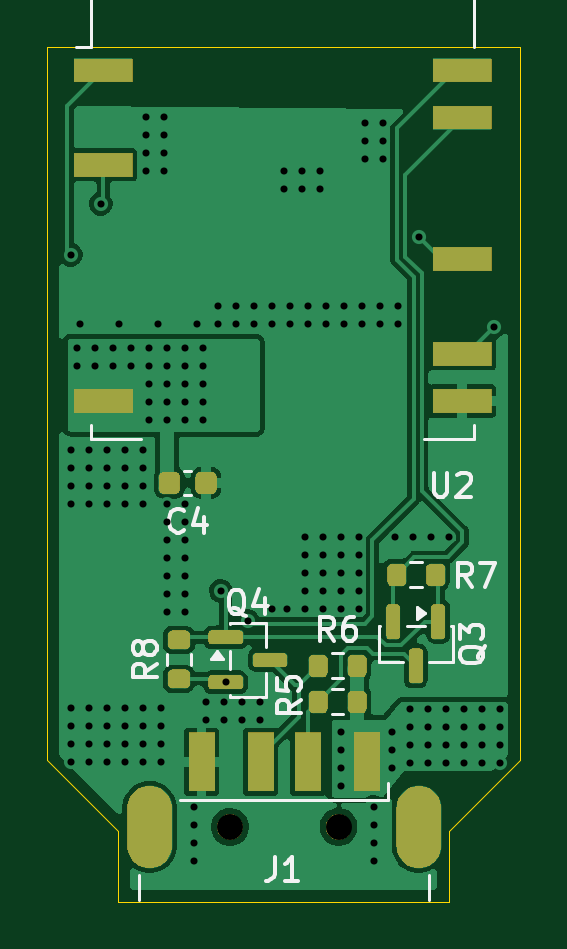
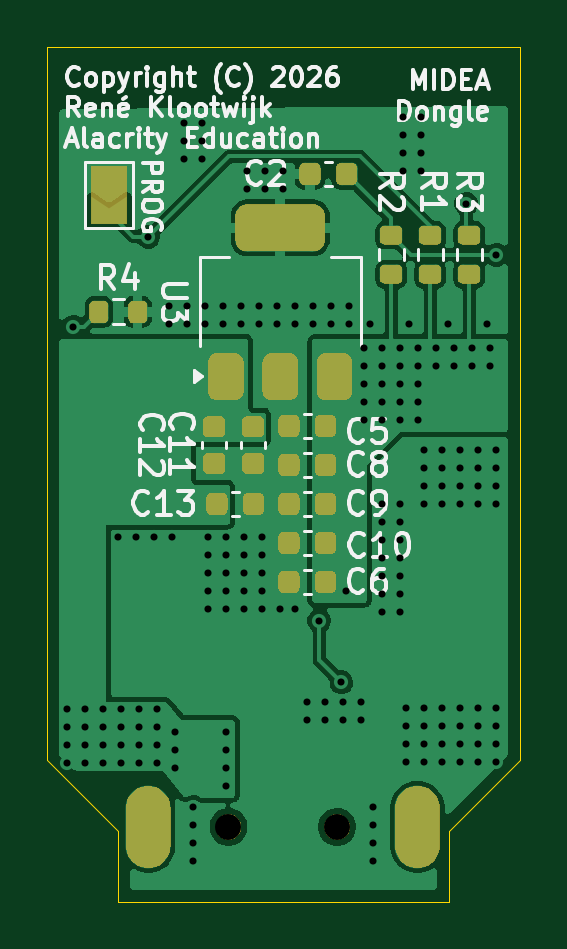
Circuit board: 11 layer files. Board 20.0 x 36.2 mm.
- bottom_copper: Midea WiFi Dongle-CuBottom.gbr (59141 bytes)
- top_copper: Midea WiFi Dongle-CuTop.gbr (55310 bytes)
- outline: Midea WiFi Dongle-EdgeCuts.gbr (901 bytes)
- bottom_mask: Midea WiFi Dongle-MaskBottom.gbr (52748 bytes)
- top_mask: Midea WiFi Dongle-MaskTop.gbr (20878 bytes)
- drill: Midea WiFi Dongle-NPTH.drl (357 bytes)
- drill: Midea WiFi Dongle-PTH.drl (3260 bytes)
- paste: Midea WiFi Dongle-PasteBottom.gbr (2796 bytes)
- paste: Midea WiFi Dongle-PasteTop.gbr (2492 bytes)
- bottom_silk: Midea WiFi Dongle-SilkBottom.gbr (103421 bytes)
- top_silk: Midea WiFi Dongle-SilkTop.gbr (41529 bytes)

=== bottom_copper: Midea WiFi Dongle-CuBottom.gbr (59141 bytes, source omitted) ===
=== top_copper: Midea WiFi Dongle-CuTop.gbr (55310 bytes, source omitted) ===
=== outline: Midea WiFi Dongle-EdgeCuts.gbr ===
%TF.GenerationSoftware,KiCad,Pcbnew,10.0.4*%
%TF.CreationDate,2026-07-05T18:30:16+03:00*%
%TF.ProjectId,Midea WiFi Dongle,4d696465-6120-4576-9946-6920446f6e67,1*%
%TF.SameCoordinates,Original*%
%TF.FileFunction,Profile,NP*%
%FSLAX46Y46*%
G04 Gerber Fmt 4.6, Leading zero omitted, Abs format (unit mm)*
G04 Created by KiCad (PCBNEW 10.0.4) date 2026-07-05 18:30:16*
%MOMM*%
%LPD*%
G01*
G04 APERTURE LIST*
%TA.AperFunction,Profile*%
%ADD10C,0.038100*%
%TD*%
G04 APERTURE END LIST*
D10*
X151529069Y-105577983D02*
X154529069Y-108577983D01*
X168529069Y-108577983D02*
X171529069Y-105577983D01*
X154529069Y-111577983D02*
X154529069Y-108577983D01*
X168529069Y-111577983D02*
X168529069Y-108577983D01*
X154529069Y-111577983D02*
X168529069Y-111577983D01*
X151529069Y-75382983D02*
X151529069Y-105577983D01*
X151529069Y-75382983D02*
X171529069Y-75382983D01*
X171529069Y-75382983D02*
X171529069Y-105577983D01*
M02*

=== bottom_mask: Midea WiFi Dongle-MaskBottom.gbr (52748 bytes, source omitted) ===
=== top_mask: Midea WiFi Dongle-MaskTop.gbr (20878 bytes, source omitted) ===
=== drill: Midea WiFi Dongle-NPTH.drl ===
M48
; DRILL file KiCad 10.0.4 date 2026-07-05T18:30:16
; FORMAT={-:-/ absolute / inch / decimal}
; #@! TF.CreationDate,2026-07-05T18:30:16+03:00
; #@! TF.GenerationSoftware,Kicad,Pcbnew,10.0.4
; #@! TF.FileFunction,NonPlated,1,2,NPTH
FMAT,2
INCH
; #@! TA.AperFunction,NonPlated,NPTH,ComponentDrill
T1C0.0433
%
G90
G05
T1
X6.2701Y-4.2685
X6.4512Y-4.2685
M30

=== drill: Midea WiFi Dongle-PTH.drl ===
M48
; DRILL file KiCad 10.0.4 date 2026-07-05T18:30:16
; FORMAT={-:-/ absolute / inch / decimal}
; #@! TF.CreationDate,2026-07-05T18:30:16+03:00
; #@! TF.GenerationSoftware,Kicad,Pcbnew,10.0.4
; #@! TF.FileFunction,Plated,1,2,PTH
FMAT,2
INCH
; #@! TA.AperFunction,Plated,PTH,ViaDrill
T1C0.0118
; #@! TA.AperFunction,Plated,PTH,ComponentDrill
T2C0.0354
%
G90
G05
T1
X6.005Y-3.315
X6.005Y-3.64
X6.005Y-3.67
X6.005Y-3.7
X6.005Y-3.73
X6.005Y-4.07
X6.005Y-4.1
X6.005Y-4.13
X6.005Y-4.16
X6.015Y-3.47
X6.015Y-3.5
X6.02Y-3.43
X6.035Y-3.64
X6.035Y-3.67
X6.035Y-3.7
X6.035Y-3.73
X6.035Y-4.07
X6.035Y-4.1
X6.035Y-4.13
X6.035Y-4.16
X6.045Y-3.47
X6.045Y-3.5
X6.055Y-3.23
X6.065Y-3.64
X6.065Y-3.67
X6.065Y-3.7
X6.065Y-3.73
X6.065Y-4.07
X6.065Y-4.1
X6.065Y-4.13
X6.065Y-4.16
X6.075Y-3.47
X6.075Y-3.5
X6.085Y-3.43
X6.095Y-3.64
X6.095Y-3.67
X6.095Y-3.7
X6.095Y-3.73
X6.095Y-4.07
X6.095Y-4.1
X6.095Y-4.13
X6.095Y-4.16
X6.105Y-3.47
X6.105Y-3.5
X6.125Y-3.64
X6.125Y-3.67
X6.125Y-3.7
X6.125Y-3.73
X6.125Y-4.07
X6.125Y-4.1
X6.125Y-4.13
X6.125Y-4.16
X6.13Y-3.085
X6.13Y-3.115
X6.13Y-3.145
X6.13Y-3.175
X6.135Y-3.47
X6.135Y-3.5
X6.135Y-3.53
X6.135Y-3.56
X6.135Y-3.59
X6.15Y-3.43
X6.155Y-4.07
X6.155Y-4.1
X6.155Y-4.13
X6.155Y-4.16
X6.16Y-3.085
X6.16Y-3.115
X6.16Y-3.145
X6.16Y-3.175
X6.165Y-3.47
X6.165Y-3.5
X6.165Y-3.53
X6.165Y-3.56
X6.165Y-3.59
X6.165Y-3.73
X6.165Y-3.76
X6.165Y-3.79
X6.165Y-3.82
X6.165Y-3.85
X6.165Y-3.88
X6.165Y-3.91
X6.195Y-3.47
X6.195Y-3.5
X6.195Y-3.53
X6.195Y-3.56
X6.195Y-3.59
X6.195Y-3.73
X6.195Y-3.76
X6.195Y-3.79
X6.195Y-3.82
X6.195Y-3.85
X6.195Y-3.88
X6.195Y-3.91
X6.21Y-4.235
X6.21Y-4.265
X6.21Y-4.295
X6.21Y-4.325
X6.215Y-3.43
X6.225Y-3.47
X6.225Y-3.5
X6.225Y-3.53
X6.225Y-3.56
X6.225Y-3.59
X6.23Y-4.06
X6.23Y-4.09
X6.25Y-3.4
X6.25Y-3.43
X6.255Y-3.875
X6.26Y-4.06
X6.26Y-4.09
X6.2631Y-4.0274
X6.28Y-3.4
X6.28Y-3.43
X6.29Y-4.06
X6.29Y-4.09
X6.3Y-3.925
X6.31Y-3.4
X6.31Y-3.43
X6.32Y-4.06
X6.32Y-4.09
X6.34Y-3.4
X6.34Y-3.43
X6.34Y-3.905
X6.36Y-3.175
X6.36Y-3.205
X6.365Y-3.905
X6.37Y-3.4
X6.37Y-3.43
X6.39Y-3.175
X6.39Y-3.205
X6.395Y-3.785
X6.395Y-3.815
X6.395Y-3.845
X6.395Y-3.875
X6.395Y-3.905
X6.4Y-3.4
X6.4Y-3.43
X6.42Y-3.175
X6.42Y-3.205
X6.425Y-3.785
X6.425Y-3.815
X6.425Y-3.845
X6.425Y-3.875
X6.425Y-3.905
X6.43Y-3.4
X6.43Y-3.43
X6.455Y-3.785
X6.455Y-3.815
X6.455Y-3.845
X6.455Y-3.875
X6.455Y-3.905
X6.455Y-4.11
X6.455Y-4.14
X6.455Y-4.17
X6.455Y-4.2
X6.46Y-3.4
X6.46Y-3.43
X6.485Y-3.785
X6.485Y-3.815
X6.485Y-3.845
X6.485Y-3.875
X6.485Y-3.905
X6.49Y-3.4
X6.49Y-3.43
X6.495Y-3.095
X6.495Y-3.125
X6.495Y-3.155
X6.51Y-4.235
X6.51Y-4.265
X6.51Y-4.295
X6.51Y-4.325
X6.52Y-3.4
X6.52Y-3.43
X6.525Y-3.095
X6.525Y-3.125
X6.525Y-3.155
X6.54Y-4.11
X6.54Y-4.14
X6.54Y-4.17
X6.545Y-3.785
X6.55Y-3.4
X6.55Y-3.43
X6.5699Y-4.0727
X6.5699Y-4.1027
X6.5699Y-4.1327
X6.5699Y-4.1627
X6.575Y-3.785
X6.585Y-3.285
X6.5999Y-4.0727
X6.5999Y-4.1027
X6.5999Y-4.1327
X6.5999Y-4.1627
X6.605Y-3.785
X6.6299Y-4.0727
X6.6299Y-4.1027
X6.6299Y-4.1327
X6.6299Y-4.1627
X6.635Y-3.785
X6.6599Y-4.0727
X6.6599Y-4.1027
X6.6599Y-4.1327
X6.6599Y-4.1627
X6.6899Y-4.0727
X6.6899Y-4.1027
X6.6899Y-4.1327
X6.6899Y-4.1627
X6.71Y-3.435
X6.7199Y-4.0727
X6.7199Y-4.1027
X6.7199Y-4.1327
X6.7199Y-4.1627
T2
G00X6.1363Y-4.237
M15
G01X6.1363Y-4.3
M16
G05
G00X6.5851Y-4.237
M15
G01X6.5851Y-4.3
M16
G05
M30

=== paste: Midea WiFi Dongle-PasteBottom.gbr (2796 bytes, source withheld) ===
=== paste: Midea WiFi Dongle-PasteTop.gbr (2492 bytes, source withheld) ===
=== bottom_silk: Midea WiFi Dongle-SilkBottom.gbr (103421 bytes, source omitted) ===
=== top_silk: Midea WiFi Dongle-SilkTop.gbr (41529 bytes, source omitted) ===
